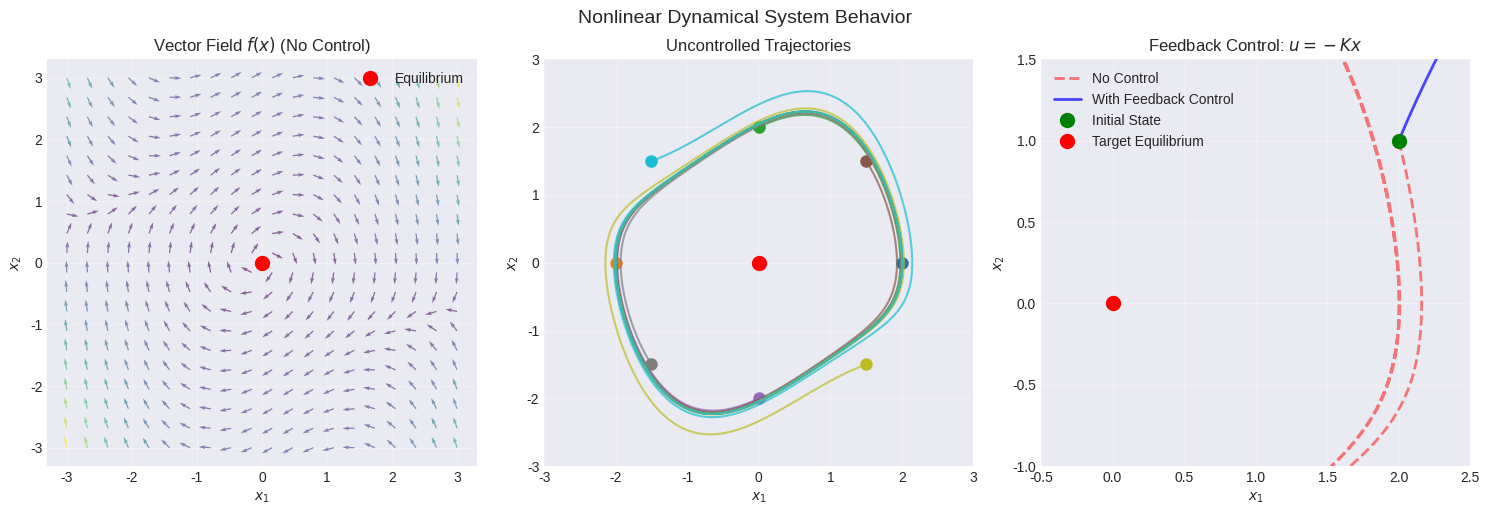
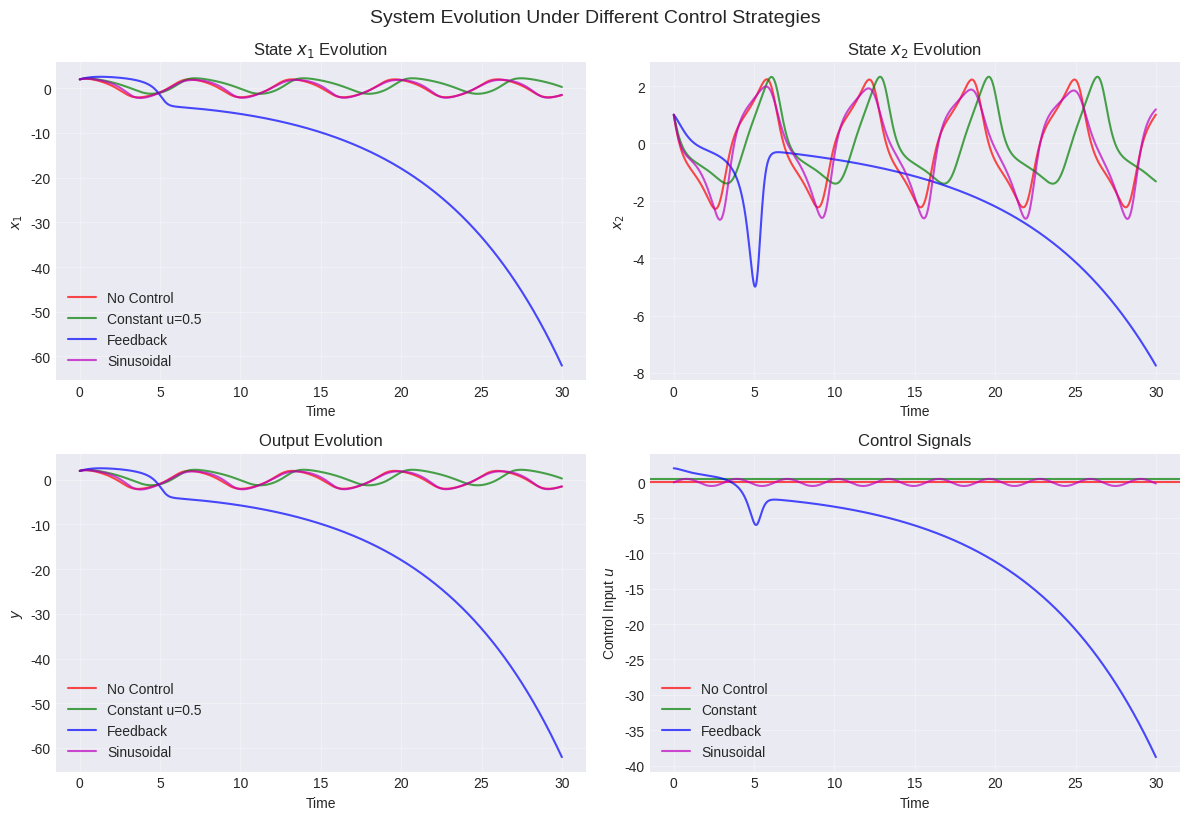

These figures' Python source, in order:
"""
Part 1: Basic Nonlinear Dynamical System
Implements equations (25.64) and (25.65) from the paper
"""

import numpy as np
import matplotlib.pyplot as plt
from scipy.integrate import odeint
from matplotlib.patches import Circle
import matplotlib.patches as mpatches

# Set style for better-looking plots
plt.style.use('seaborn-v0_8-darkgrid')

class NonlinearDynamicalSystem:
    def __init__(self, n_states=2, m_inputs=1, l_outputs=1):
        """
        Initialize the nonlinear dynamical system G from equations (25.64-25.65):
        ẋ(t) = f(x(t)) + G(x(t))u(t)
        y(t) = h(x(t)) + J(x(t))u(t)
        
        Args:
            n_states: dimension of state vector x
            m_inputs: dimension of control input u  
            l_outputs: dimension of output y
        """
        self.n = n_states
        self.m = m_inputs
        self.l = l_outputs
        
    def f(self, x):
        """Natural dynamics f(x) - example: damped nonlinear oscillator"""
        if self.n == 2:
            # Van der Pol-like dynamics
            x1, x2 = x
            mu = 0.5  # damping parameter
            return np.array([
                x2,
                -x1 - mu * (x1**2 - 1) * x2
            ])
        else:
            # General nonlinear dynamics with stable tendency
            return -0.5 * x - 0.1 * x**3
    
    def G(self, x):
        """Control input matrix G(x)"""
        if self.n == 2 and self.m == 1:
            # State-dependent control effectiveness
            return np.array([[0], [1 + 0.1 * x[0]**2]]).flatten()
        else:
            return np.ones((self.n, self.m))
    
    def h(self, x):
        """Output function h(x)"""
        if self.l == 1 and self.n == 2:
            # Observe first state
            return np.array([x[0]])
        else:
            # Full state observation
            return x[:self.l]
    
    def J(self, x):
        """Direct feedthrough J(x)"""
        return np.zeros((self.l, self.m))
    
    def dynamics(self, x, t, u_func):
        """Complete dynamics for integration"""
        u = u_func(t, x) if callable(u_func) else u_func
        u = np.atleast_1d(u)
        
        dx = self.f(x) + self.G(x).reshape(self.n, self.m) @ u
        return dx
    
    def simulate(self, x0, t_span, u_func=None):
        """
        Simulate the system
        
        Args:
            x0: initial state
            t_span: time vector
            u_func: control input function u(t,x) or constant
        """
        if u_func is None:
            u_func = lambda t, x: np.zeros(self.m)
        
        # Integrate the dynamics
        states = odeint(self.dynamics, x0, t_span, args=(u_func,))
        
        # Compute outputs
        outputs = []
        for t, x in zip(t_span, states):
            if callable(u_func):
                u = u_func(t, x)
            else:
                u = u_func
            u = np.atleast_1d(u)
            
            # Ensure u has the right shape
            if u.shape[0] != self.m:
                u = np.ones(self.m) * u[0] if len(u) > 0 else np.zeros(self.m)
            
            y = self.h(x) + self.J(x).reshape(self.l, self.m) @ u
            outputs.append(y)
        
        outputs = np.array(outputs)
        
        return states, outputs

# Demonstration 1: Phase Portrait and Trajectories
def demo_phase_portrait():
    """Visualize the phase portrait and system trajectories"""
    sys = NonlinearDynamicalSystem(n_states=2)
    
    fig, axes = plt.subplots(1, 3, figsize=(15, 5))
    
    # 1. Vector field (no control)
    ax = axes[0]
    x1_range = np.linspace(-3, 3, 20)
    x2_range = np.linspace(-3, 3, 20)
    X1, X2 = np.meshgrid(x1_range, x2_range)
    
    DX1 = np.zeros_like(X1)
    DX2 = np.zeros_like(X2)
    
    for i in range(len(x1_range)):
        for j in range(len(x2_range)):
            state = np.array([X1[j,i], X2[j,i]])
            dx = sys.f(state)
            DX1[j,i] = dx[0]
            DX2[j,i] = dx[1]
    
    # Normalize arrows for better visualization
    M = np.sqrt(DX1**2 + DX2**2)
    M[M == 0] = 1
    
    ax.quiver(X1, X2, DX1/M, DX2/M, M, cmap='viridis', alpha=0.6)
    ax.set_xlabel('$x_1$')
    ax.set_ylabel('$x_2$')
    ax.set_title('Vector Field $f(x)$ (No Control)')
    ax.grid(True, alpha=0.3)
    
    # Add equilibrium point
    ax.plot(0, 0, 'ro', markersize=10, label='Equilibrium')
    ax.legend()
    
    # 2. Uncontrolled trajectories
    ax = axes[1]
    t_span = np.linspace(0, 20, 1000)
    
    # Multiple initial conditions
    initial_conditions = [
        [2, 0], [-2, 0], [0, 2], [0, -2],
        [1.5, 1.5], [-1.5, -1.5], [1.5, -1.5], [-1.5, 1.5]
    ]
    
    colors = plt.cm.tab10(np.linspace(0, 1, len(initial_conditions)))
    
    for x0, color in zip(initial_conditions, colors):
        states, _ = sys.simulate(x0, t_span)
        ax.plot(states[:, 0], states[:, 1], color=color, alpha=0.7, linewidth=1.5)
        ax.plot(x0[0], x0[1], 'o', color=color, markersize=8)
    
    ax.set_xlabel('$x_1$')
    ax.set_ylabel('$x_2$')
    ax.set_title('Uncontrolled Trajectories')
    ax.grid(True, alpha=0.3)
    ax.plot(0, 0, 'ro', markersize=10, label='Equilibrium')
    ax.set_xlim(-3, 3)
    ax.set_ylim(-3, 3)
    
    # 3. Controlled trajectory with feedback
    ax = axes[2]
    
    # Define a stabilizing feedback control
    K = np.array([[-1, -2]])  # Feedback gain
    u_feedback = lambda t, x: -K @ x
    
    # Simulate controlled system
    states_ctrl, _ = sys.simulate([2, 1], t_span, u_feedback)
    states_no_ctrl, _ = sys.simulate([2, 1], t_span, None)
    
    ax.plot(states_no_ctrl[:, 0], states_no_ctrl[:, 1], 
            'r--', alpha=0.5, linewidth=2, label='No Control')
    ax.plot(states_ctrl[:, 0], states_ctrl[:, 1], 
            'b-', alpha=0.7, linewidth=2, label='With Feedback Control')
    
    # Mark initial and final points
    ax.plot(2, 1, 'go', markersize=10, label='Initial State')
    ax.plot(0, 0, 'ro', markersize=10, label='Target Equilibrium')
    
    ax.set_xlabel('$x_1$')
    ax.set_ylabel('$x_2$')
    ax.set_title('Feedback Control: $u = -Kx$')
    ax.legend()
    ax.grid(True, alpha=0.3)
    ax.set_xlim(-0.5, 2.5)
    ax.set_ylim(-1, 1.5)
    
    plt.tight_layout()
    plt.suptitle('Nonlinear Dynamical System Behavior', y=1.02, fontsize=14)
    plt.show()

# Demonstration 2: Time evolution
def demo_time_evolution():
    """Show state and output evolution over time"""
    sys = NonlinearDynamicalSystem(n_states=2)
    
    fig, axes = plt.subplots(2, 2, figsize=(12, 8))
    
    t_span = np.linspace(0, 30, 1000)
    x0 = [2, 1]
    
    # No control
    states_no_ctrl, outputs_no_ctrl = sys.simulate(x0, t_span, None)
    
    # Constant control
    u_const = 0.5
    states_const, outputs_const = sys.simulate(x0, t_span, u_const)
    
    # Feedback control
    K = np.array([[-0.5, -1]])
    u_feedback = lambda t, x: -K @ x
    states_fb, outputs_fb = sys.simulate(x0, t_span, u_feedback)
    
    # Sinusoidal control
    u_sin = lambda t, x: 0.5 * np.sin(2*t)
    states_sin, outputs_sin = sys.simulate(x0, t_span, u_sin)
    
    # Plot state evolution
    ax = axes[0, 0]
    ax.plot(t_span, states_no_ctrl[:, 0], 'r-', label='No Control', alpha=0.7)
    ax.plot(t_span, states_const[:, 0], 'g-', label='Constant u=0.5', alpha=0.7)
    ax.plot(t_span, states_fb[:, 0], 'b-', label='Feedback', alpha=0.7)
    ax.plot(t_span, states_sin[:, 0], 'm-', label='Sinusoidal', alpha=0.7)
    ax.set_xlabel('Time')
    ax.set_ylabel('$x_1$')
    ax.set_title('State $x_1$ Evolution')
    ax.legend()
    ax.grid(True, alpha=0.3)
    
    ax = axes[0, 1]
    ax.plot(t_span, states_no_ctrl[:, 1], 'r-', alpha=0.7)
    ax.plot(t_span, states_const[:, 1], 'g-', alpha=0.7)
    ax.plot(t_span, states_fb[:, 1], 'b-', alpha=0.7)
    ax.plot(t_span, states_sin[:, 1], 'm-', alpha=0.7)
    ax.set_xlabel('Time')
    ax.set_ylabel('$x_2$')
    ax.set_title('State $x_2$ Evolution')
    ax.grid(True, alpha=0.3)
    
    # Plot output evolution
    ax = axes[1, 0]
    ax.plot(t_span, outputs_no_ctrl[:, 0], 'r-', label='No Control', alpha=0.7)
    ax.plot(t_span, outputs_const[:, 0], 'g-', label='Constant u=0.5', alpha=0.7)
    ax.plot(t_span, outputs_fb[:, 0], 'b-', label='Feedback', alpha=0.7)
    ax.plot(t_span, outputs_sin[:, 0], 'm-', label='Sinusoidal', alpha=0.7)
    ax.set_xlabel('Time')
    ax.set_ylabel('$y$')
    ax.set_title('Output Evolution')
    ax.legend()
    ax.grid(True, alpha=0.3)
    
    # Plot control inputs
    ax = axes[1, 1]
    u_fb_vals = []
    for t, x in zip(t_span, states_fb):
        u = u_feedback(t, x)
        u_fb_vals.append(u[0] if isinstance(u, np.ndarray) else u)
    
    u_sin_vals = []
    for t in t_span:
        u = u_sin(t, None)
        u_sin_vals.append(u[0] if isinstance(u, np.ndarray) else u)
    
    ax.axhline(y=0, color='r', linestyle='-', alpha=0.7, label='No Control')
    ax.axhline(y=u_const, color='g', linestyle='-', alpha=0.7, label='Constant')
    ax.plot(t_span, u_fb_vals, 'b-', alpha=0.7, label='Feedback')
    ax.plot(t_span, u_sin_vals, 'm-', alpha=0.7, label='Sinusoidal')
    ax.set_xlabel('Time')
    ax.set_ylabel('Control Input $u$')
    ax.set_title('Control Signals')
    ax.legend()
    ax.grid(True, alpha=0.3)
    
    plt.tight_layout()
    plt.suptitle('System Evolution Under Different Control Strategies', y=1.02, fontsize=14)
    plt.show()

# Run demonstrations
if __name__ == "__main__":
    print("Demonstrating Basic Nonlinear Dynamical System")
    print("=" * 50)
    print("\n1. Phase Portrait and Trajectories:")
    demo_phase_portrait()
    print("\n2. Time Evolution Under Different Controls:")
    demo_time_evolution()